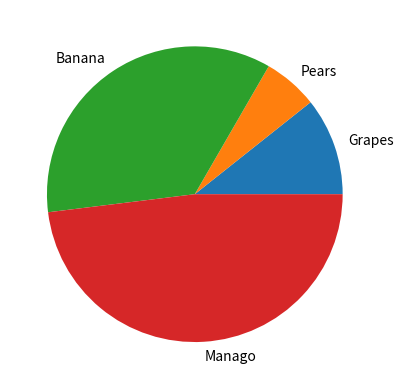

The script that saved this image:
import pandas as pd
import numpy as np
from matplotlib import pyplot as plt

def chartdemo1():
    global x, y
    x = np.array([12, 13, 42, 23, 34])
    y = np.array(['a', 'b', 'c', 'd', 'e'])
    plt.title("Data about ABC..")
    plt.xlabel("names")
    plt.ylabel("Values")
    plt.plot(x,y)
    plt.grid()
    #plt.bar(y, x)
    plt.show()

#chartdemo1()

def chartsyling():
    global points
    points = np.array([24, 112, 45, 89, 98, 45, 78, 56, 89, 100])
    plt.plot(points, ls='dashed', c='blue', marker='D')
    plt.show()

#chartsyling()

def piediagram():
    produce = np.array([2223400, 1244000, 7345000, 9999678])
    labl = np.array(['Grapes', 'Pears', 'Banana', 'Manago'])
    plt.pie(produce, labels=labl)
    plt.show()


piediagram()